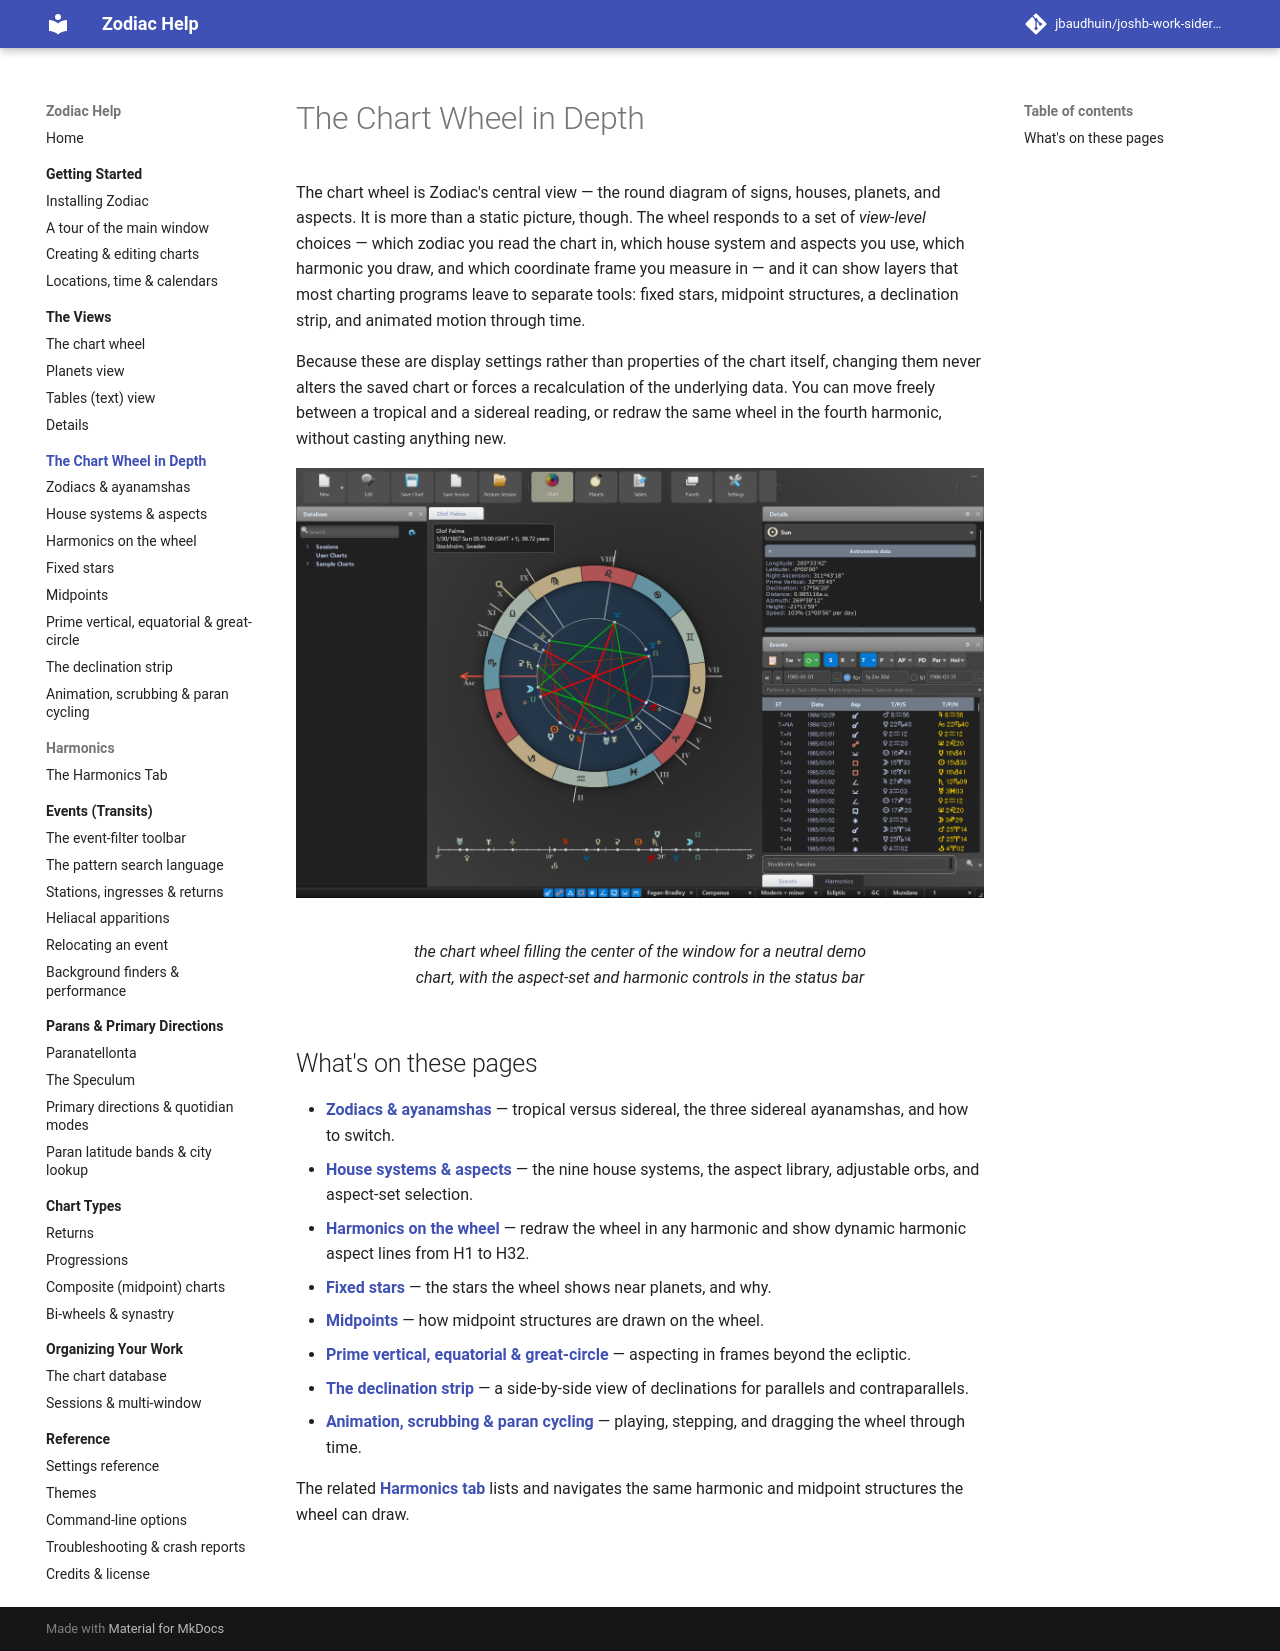

repository: jbaudhuin/joshb-work-sidereal · page: chart-wheel/index.html · generator: mkdocs

# The Chart Wheel in Depth

The chart wheel is Zodiac's central view — the round diagram of signs, houses,
planets, and aspects. It is more than a static picture, though. The wheel responds to
a set of *view-level* choices — which zodiac you read the chart in, which house system
and aspects you use, which harmonic you draw, and which coordinate frame you measure in
— and it can show layers that most charting programs leave to separate tools: fixed
stars, midpoint structures, a declination strip, and animated motion through time.

Because these are display settings rather than properties of the chart itself,
changing them never alters the saved chart or forces a recalculation of the underlying
data. You can move freely between a tropical and a sidereal reading, or redraw the same
wheel in the fourth harmonic, without casting anything new.

<figure markdown="span">
  ![the chart wheel filling the center of the window for a neutral demo chart, with the aspect-set and harmonic controls in the status bar](../assets/img/chart-wheel-index-1.png){ loading=lazy }
  <figcaption>the chart wheel filling the center of the window for a neutral demo chart, with the aspect-set and harmonic controls in the status bar</figcaption>
</figure>

## What's on these pages

- **[Zodiacs &amp; ayanamshas](zodiacs.md)** — tropical versus sidereal, the three
    sidereal ayanamshas, and how to switch.
- **[House systems &amp; aspects](houses-aspects.md)** — the nine house systems, the aspect
    library, adjustable orbs, and aspect-set selection.
- **[Harmonics on the wheel](harmonics.md)** — redraw the wheel in any harmonic and
    show dynamic harmonic aspect lines from H1 to H32.
- **[Fixed stars](fixed-stars.md)** — the stars the wheel shows near planets, and why.
- **[Midpoints](midpoints.md)** — how midpoint structures are drawn on the wheel.
- **[Prime vertical, equatorial &amp; great-circle](coordinate-frames.md)** — aspecting in
    frames beyond the ecliptic.
- **[The declination strip](declination-strip.md)** — a side-by-side view of
    declinations for parallels and contraparallels.
- **[Animation, scrubbing &amp; paran cycling](animation.md)** — playing, stepping, and
    dragging the wheel through time.

The related **[Harmonics tab](harmonics-tab.md)** lists and navigates the same harmonic
and midpoint structures the wheel can draw.
